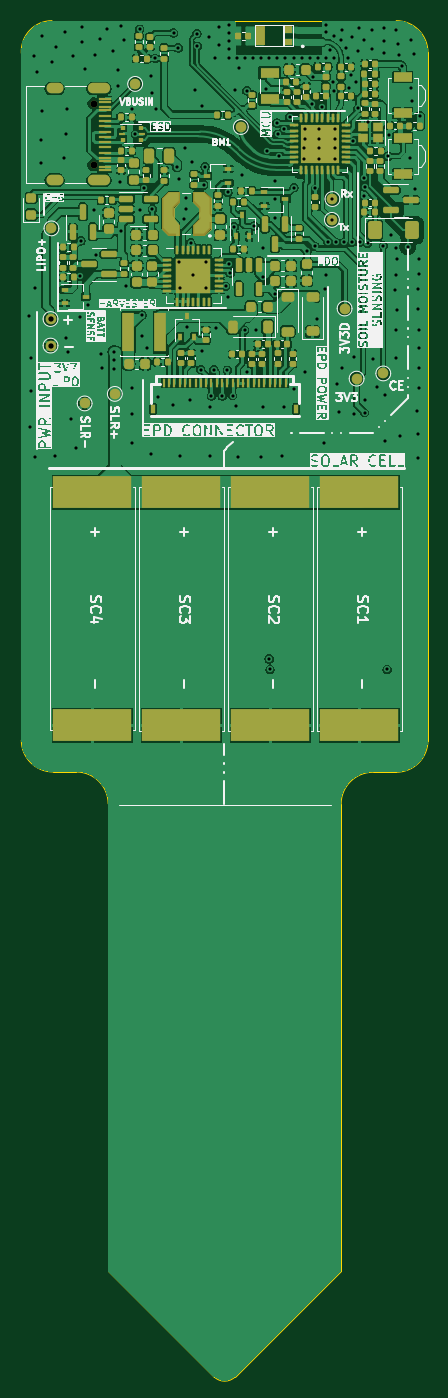
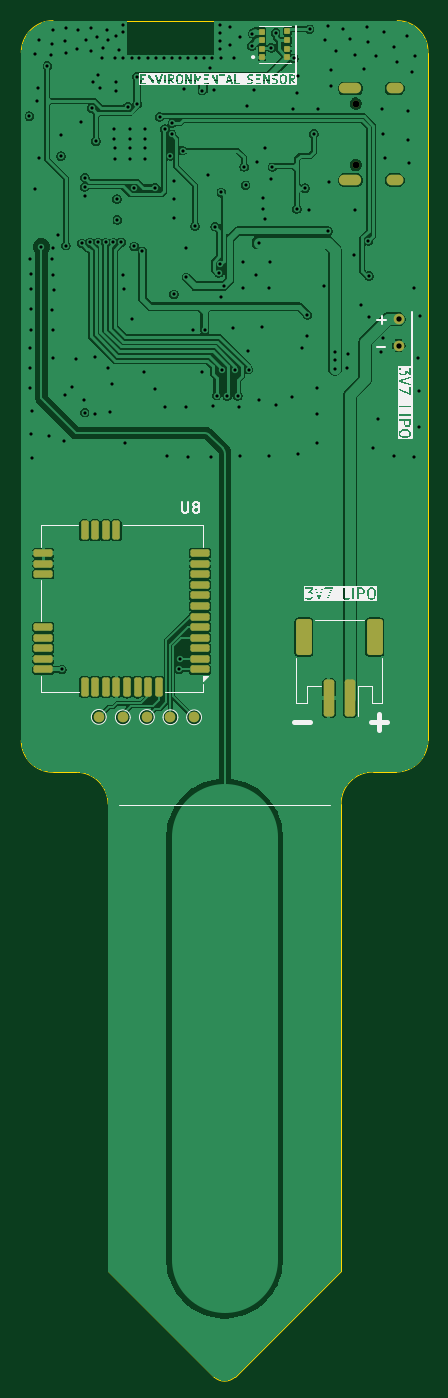
Circuit board: 13 layer files. Board 38.4 x 128.1 mm.
- bottom_copper: unir-B_Cu.gbr (146578 bytes)
- bottom_mask: unir-B_Mask.gbr (3424 bytes)
- paste: unir-B_Paste.gbr (2817 bytes)
- bottom_silk: unir-B_Silkscreen.gbr (67180 bytes)
- outline: unir-Edge_Cuts.gbr (1483 bytes)
- top_copper: unir-F_Cu.gbr (333990 bytes)
- top_mask: unir-F_Mask.gbr (17733 bytes)
- paste: unir-F_Paste.gbr (17399 bytes)
- top_silk: unir-F_Silkscreen.gbr (221495 bytes)
- inner_copper: unir-In1_Cu.gbr (107813 bytes)
- inner_copper: unir-In2_Cu.gbr (106288 bytes)
- drill: unir-NPTH.drl (365 bytes)
- drill: unir-PTH.drl (4808 bytes)

=== bottom_copper: unir-B_Cu.gbr (146578 bytes, source omitted) ===
=== bottom_mask: unir-B_Mask.gbr (3424 bytes, source withheld) ===
=== paste: unir-B_Paste.gbr (2817 bytes, source withheld) ===
=== bottom_silk: unir-B_Silkscreen.gbr (67180 bytes, source omitted) ===
=== outline: unir-Edge_Cuts.gbr ===
%TF.GenerationSoftware,KiCad,Pcbnew,9.0.2*%
%TF.CreationDate,2025-09-24T09:22:15+02:00*%
%TF.ProjectId,plantpal,706c616e-7470-4616-9c2e-6b696361645f,1*%
%TF.SameCoordinates,Original*%
%TF.FileFunction,Profile,NP*%
%FSLAX46Y46*%
G04 Gerber Fmt 4.6, Leading zero omitted, Abs format (unit mm)*
G04 Created by KiCad (PCBNEW 9.0.2) date 2025-09-24 09:22:15*
%MOMM*%
%LPD*%
G01*
G04 APERTURE LIST*
%TA.AperFunction,Profile*%
%ADD10C,0.050000*%
%TD*%
G04 APERTURE END LIST*
D10*
X125880000Y-32940000D02*
G75*
G02*
X128880000Y-35940000I0J-3000000D01*
G01*
X93377360Y-32940000D02*
X125880000Y-32940000D01*
X123680000Y-103908680D02*
X125880000Y-103908680D01*
X110679999Y-160989999D02*
X120680000Y-150990000D01*
X120680000Y-106908680D02*
G75*
G02*
X123680000Y-103908700I3000000J-20D01*
G01*
X120680000Y-150990000D02*
X120680000Y-106908680D01*
X93478680Y-103881320D02*
X95678680Y-103881320D01*
X95678680Y-103881320D02*
G75*
G02*
X98678680Y-106881320I20J-2999980D01*
G01*
X128880000Y-100908680D02*
G75*
G02*
X125880000Y-103908700I-3000000J-20D01*
G01*
X93478680Y-103881320D02*
G75*
G02*
X90478680Y-100881320I20J3000020D01*
G01*
X98678680Y-106881320D02*
X98680000Y-150990000D01*
X108680001Y-160989999D02*
X98680000Y-150990000D01*
X90478681Y-36009471D02*
G75*
G02*
X93377360Y-32939928I2898719J166071D01*
G01*
X110679999Y-160989999D02*
G75*
G02*
X108680001Y-160989999I-999999J1000000D01*
G01*
X90478681Y-100881320D02*
X90478681Y-36009471D01*
X128880000Y-100908680D02*
X128880000Y-35940000D01*
M02*

=== top_copper: unir-F_Cu.gbr (333990 bytes, source omitted) ===
=== top_mask: unir-F_Mask.gbr (17733 bytes, source omitted) ===
=== paste: unir-F_Paste.gbr (17399 bytes, source omitted) ===
=== top_silk: unir-F_Silkscreen.gbr (221495 bytes, source omitted) ===
=== inner_copper: unir-In1_Cu.gbr (107813 bytes, source omitted) ===
=== inner_copper: unir-In2_Cu.gbr (106288 bytes, source omitted) ===
=== drill: unir-NPTH.drl ===
M48
; DRILL file {KiCad 9.0.2} date 2025-09-24T09:22:19+0200
; FORMAT={-:-/ absolute / metric / decimal}
; #@! TF.CreationDate,2025-09-24T09:22:19+02:00
; #@! TF.GenerationSoftware,Kicad,Pcbnew,9.0.2
; #@! TF.FileFunction,NonPlated,1,4,NPTH
FMAT,2
METRIC
; #@! TA.AperFunction,NonPlated,NPTH,ComponentDrill
T1C0.650
%
G90
G05
T1
X97.297Y-40.771
X97.297Y-46.551
M30

=== drill: unir-PTH.drl ===
M48
; DRILL file {KiCad 9.0.2} date 2025-09-24T09:22:19+0200
; FORMAT={-:-/ absolute / metric / decimal}
; #@! TF.CreationDate,2025-09-24T09:22:19+02:00
; #@! TF.GenerationSoftware,Kicad,Pcbnew,9.0.2
; #@! TF.FileFunction,Plated,1,4,PTH
FMAT,2
METRIC
; #@! TA.AperFunction,Plated,PTH,ViaDrill
T1C0.300
; #@! TA.AperFunction,Plated,PTH,ComponentDrill
T2C0.500
; #@! TA.AperFunction,Plated,PTH,ComponentDrill
T3C0.600
%
G90
G05
T1
X91.23Y-60.85
X91.28Y-71.3
X91.36Y-67.94
X91.38Y-64.76
X91.67Y-36.28
X91.76Y-74.14
X91.77Y-58.15
X91.973Y-37.795
X92.3Y-46.4
X92.38Y-44.18
X92.39Y-41.51
X92.46Y-34.42
X93.4Y-36.86
X93.65Y-74.08
X93.726Y-35.408
X94.54Y-45.9
X94.64Y-34.036
X94.68Y-62.86
X94.692Y-43.661
X94.84Y-41.26
X94.869Y-64.237
X95.199Y-70.561
X95.377Y-36.271
X95.682Y-73.33
X96.0Y-60.95
X96.04Y-57.04
X96.1Y-53.73
X96.164Y-34.95
X96.22Y-33.56
X96.495Y-37.516
X96.8Y-59.79
X97.33Y-50.84
X97.409Y-36.22
X97.49Y-55.1
X97.866Y-34.646
X97.99Y-64.45
X98.09Y-65.78
X98.54Y-33.75
X99.136Y-35.839
X99.25Y-64.2
X99.26Y-65.02
X99.26Y-65.81
X99.593Y-37.567
X99.62Y-39.1
X99.83Y-48.17
X99.88Y-33.47
X99.94Y-52.82
X100.18Y-34.79
X100.34Y-58.03
X100.9Y-41.27
X100.93Y-67.63
X100.95Y-72.77
X100.96Y-70.08
X101.258Y-43.634
X101.651Y-33.731
X101.71Y-50.86
X101.854Y-62.687
X101.86Y-60.73
X102.099Y-48.754
X102.33Y-63.83
X102.75Y-73.82
X102.77Y-38.12
X102.82Y-39.76
X102.86Y-50.71
X103.124Y-36.5
X103.22Y-41.25
X103.34Y-68.46
X104.82Y-69.22
X104.851Y-34.087
X105.17Y-46.76
X105.283Y-35.509
X105.334Y-47.879
X105.41Y-55.72
X105.44Y-74.03
X105.5Y-58.2
X105.88Y-51.7
X105.893Y-44.983
X106.01Y-50.71
X106.06Y-49.72
X106.14Y-61.84
X106.41Y-68.74
X106.47Y-53.89
X106.629Y-46.253
X106.72Y-56.96
X106.909Y-39.446
X107.061Y-34.163
X107.112Y-35.331
X107.42Y-65.88
X107.51Y-64.12
X107.544Y-40.97
X107.696Y-48.463
X107.823Y-46.736
X107.94Y-58.21
X107.95Y-55.73
X108.204Y-34.468
X108.25Y-74.03
X108.31Y-69.44
X108.43Y-68.36
X108.65Y-65.88
X108.763Y-36.474
X108.91Y-62.0
X109.144Y-33.579
X109.144Y-35.204
X109.44Y-68.36
X109.763Y-58.01
X109.94Y-65.92
X109.99Y-49.15
X110.033Y-59.03
X110.06Y-36.47
X110.094Y-55.936
X110.095Y-33.324
X110.095Y-34.086
X110.095Y-34.848
X110.095Y-35.61
X110.211Y-56.744
X110.43Y-68.34
X110.57Y-52.39
X110.693Y-39.497
X110.75Y-69.33
X110.849Y-36.484
X110.97Y-74.14
X111.023Y-37.389
X111.277Y-47.523
X111.557Y-62.154
X111.611Y-36.484
X111.785Y-39.548
X111.805Y-66.14
X112.373Y-36.484
X112.471Y-52.324
X112.68Y-62.13
X113.12Y-74.14
X113.135Y-36.484
X113.284Y-57.175
X113.29Y-69.38
X113.309Y-54.407
X113.538Y-39.37
X113.651Y-45.205
X113.89Y-93.2
X113.897Y-36.484
X113.96Y-94.2
X114.42Y-49.81
X114.452Y-48.031
X114.452Y-51.562
X114.474Y-58.778
X114.615Y-42.6
X114.659Y-36.484
X114.681Y-43.663
X114.804Y-45.721
X115.14Y-74.09
X115.3Y-69.41
X115.316Y-43.169
X115.421Y-36.484
X115.82Y-42.026
X116.183Y-36.484
X116.23Y-48.692
X116.24Y-67.72
X116.945Y-36.484
X117.196Y-44.958
X117.196Y-45.999
X117.221Y-43.129
X117.221Y-44.145
X117.282Y-66.143
X117.44Y-54.702
X117.735Y-36.484
X117.938Y-40.804
X117.976Y-38.211
X118.22Y-48.76
X118.22Y-54.254
X118.4Y-61.09
X118.469Y-36.484
X118.58Y-44.958
X118.58Y-45.999
X118.605Y-43.129
X118.605Y-44.145
X118.835Y-41.075
X119.1Y-72.85
X119.151Y-58.268
X119.228Y-56.998
X119.231Y-33.33
X119.231Y-34.044
X119.253Y-36.5
X119.421Y-53.851
X119.659Y-35.738
X119.81Y-51.75
X119.86Y-49.78
X119.939Y-38.71
X119.964Y-34.341
X119.97Y-39.62
X120.04Y-36.5
X120.066Y-44.958
X120.066Y-45.999
X120.091Y-43.129
X120.091Y-44.145
X120.17Y-53.87
X120.31Y-67.23
X120.52Y-69.93
X120.675Y-34.798
X120.726Y-65.735
X120.802Y-33.782
X120.92Y-53.87
X121.158Y-35.535
X121.285Y-36.474
X121.44Y-39.3
X121.63Y-38.08
X121.67Y-53.87
X121.742Y-34.519
X121.833Y-44.324
X121.895Y-64.719
X121.94Y-70.05
X122.072Y-38.76
X122.246Y-41.232
X122.301Y-35.839
X122.33Y-33.6
X122.419Y-53.87
X122.81Y-34.78
X122.869Y-47.752
X122.869Y-49.51
X122.89Y-69.94
X122.901Y-48.65
X122.98Y-68.76
X123.169Y-53.969
X123.22Y-42.53
X123.56Y-33.78
X123.61Y-35.65
X123.723Y-64.897
X124.05Y-67.5
X124.663Y-54.178
X124.68Y-33.59
X124.7Y-36.03
X124.76Y-34.83
X124.78Y-68.32
X124.81Y-72.64
X125.03Y-94.2
X125.13Y-45.73
X125.16Y-43.69
X125.38Y-53.18
X125.81Y-58.37
X125.85Y-33.79
X125.85Y-54.42
X125.85Y-56.93
X125.87Y-62.14
X125.89Y-64.82
X125.94Y-60.27
X125.96Y-55.45
X126.01Y-35.15
X126.1Y-36.16
X126.27Y-72.15
X126.416Y-37.211
X126.97Y-54.27
X127.2Y-45.92
X127.23Y-34.77
X127.254Y-39.319
X127.381Y-40.513
X127.59Y-36.13
X127.61Y-48.8
X127.89Y-69.79
X127.91Y-74.26
X127.92Y-60.15
X127.97Y-72.01
X127.98Y-58.32
X128.0Y-56.86
X128.0Y-62.14
X128.03Y-63.8
X128.03Y-67.67
X128.04Y-55.46
X128.05Y-65.75
X128.118Y-41.961
T2
X93.24Y-61.11
X93.24Y-63.62
T3
G00X93.917Y-39.341
M15
G01X93.317Y-39.341
M16
G05
G00X93.917Y-47.981
M15
G01X93.317Y-47.981
M16
G05
G00X98.347Y-39.341
M15
G01X97.247Y-39.341
M16
G05
G00X98.347Y-47.981
M15
G01X97.247Y-47.981
M16
G05
M30
